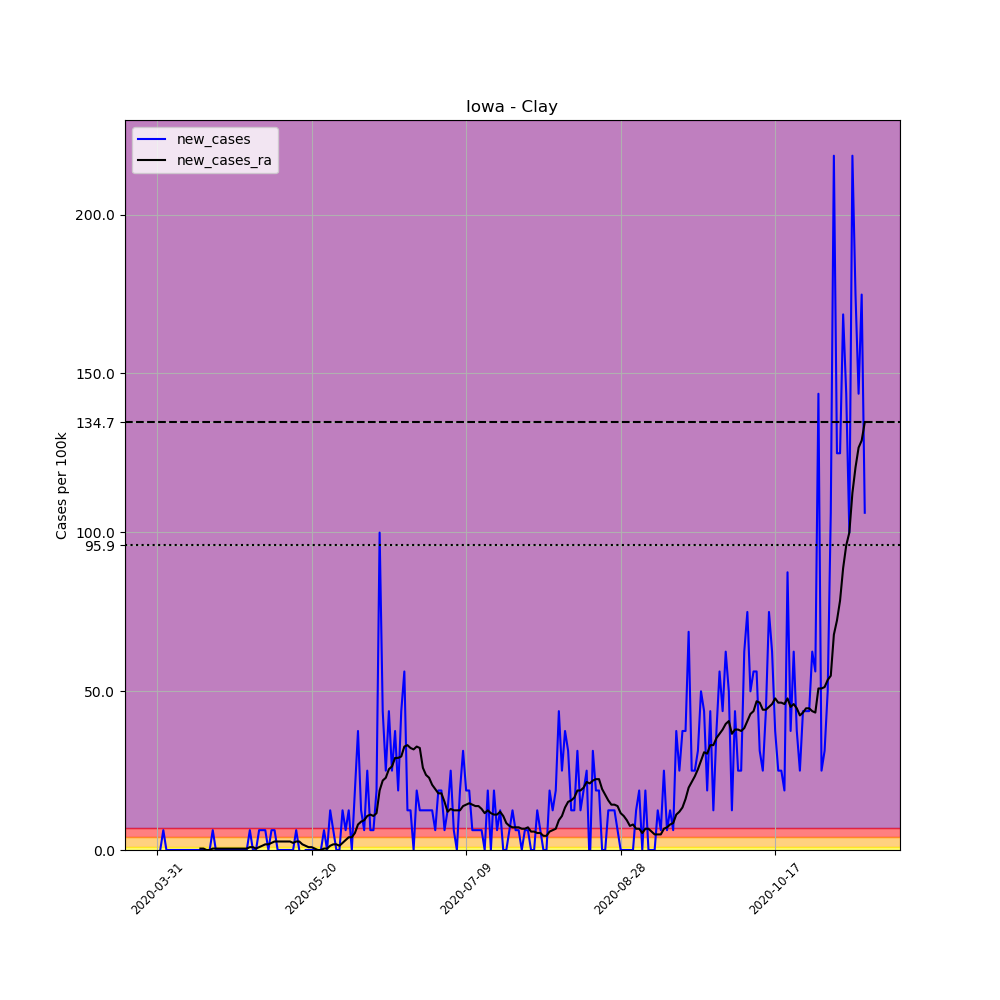

Data behind this chart, as committed beside it:
, date, county, state, fips, cases, deaths, COUNTY, STNAME, CTYNAME, POPESTIMATE2019, per_100k, new_cases, new_cases_ra
496554, 2020-03-31, Clay, Iowa, 19041, 1, 0, 41, Iowa, Clay, 16016, 6.244, , 
496555, 2020-04-01, Clay, Iowa, 19041, 1, 0, 41, Iowa, Clay, 16016, 6.244, 0.0, 
496556, 2020-04-02, Clay, Iowa, 19041, 2, 0, 41, Iowa, Clay, 16016, 12.49, 6.244, 
496557, 2020-04-03, Clay, Iowa, 19041, 2, 0, 41, Iowa, Clay, 16016, 12.49, 0.0, 
496558, 2020-04-04, Clay, Iowa, 19041, 2, 0, 41, Iowa, Clay, 16016, 12.49, 0.0, 
496559, 2020-04-05, Clay, Iowa, 19041, 2, 0, 41, Iowa, Clay, 16016, 12.49, 0.0, 
496560, 2020-04-06, Clay, Iowa, 19041, 2, 0, 41, Iowa, Clay, 16016, 12.49, 0.0, 
496561, 2020-04-07, Clay, Iowa, 19041, 2, 0, 41, Iowa, Clay, 16016, 12.49, 0.0, 
496562, 2020-04-08, Clay, Iowa, 19041, 2, 0, 41, Iowa, Clay, 16016, 12.49, 0.0, 
496563, 2020-04-09, Clay, Iowa, 19041, 2, 0, 41, Iowa, Clay, 16016, 12.49, 0.0, 
496564, 2020-04-10, Clay, Iowa, 19041, 2, 0, 41, Iowa, Clay, 16016, 12.49, 0.0, 
496565, 2020-04-11, Clay, Iowa, 19041, 2, 0, 41, Iowa, Clay, 16016, 12.49, 0.0, 
496566, 2020-04-12, Clay, Iowa, 19041, 2, 0, 41, Iowa, Clay, 16016, 12.49, 0.0, 
496567, 2020-04-13, Clay, Iowa, 19041, 2, 0, 41, Iowa, Clay, 16016, 12.49, 0.0, 
496568, 2020-04-14, Clay, Iowa, 19041, 2, 0, 41, Iowa, Clay, 16016, 12.49, 0.0, 0.446
496569, 2020-04-15, Clay, Iowa, 19041, 2, 0, 41, Iowa, Clay, 16016, 12.49, 0.0, 0.446
496570, 2020-04-16, Clay, Iowa, 19041, 2, 0, 41, Iowa, Clay, 16016, 12.49, 0.0, 0.0
496571, 2020-04-17, Clay, Iowa, 19041, 2, 0, 41, Iowa, Clay, 16016, 12.49, 0.0, 0.0
496572, 2020-04-18, Clay, Iowa, 19041, 3, 0, 41, Iowa, Clay, 16016, 18.73, 6.244, 0.446
496573, 2020-04-19, Clay, Iowa, 19041, 3, 0, 41, Iowa, Clay, 16016, 18.73, 0.0, 0.446
496574, 2020-04-20, Clay, Iowa, 19041, 3, 0, 41, Iowa, Clay, 16016, 18.73, 0.0, 0.446
496575, 2020-04-21, Clay, Iowa, 19041, 3, 0, 41, Iowa, Clay, 16016, 18.73, 0.0, 0.446
496576, 2020-04-22, Clay, Iowa, 19041, 3, 0, 41, Iowa, Clay, 16016, 18.73, 0.0, 0.446
496577, 2020-04-23, Clay, Iowa, 19041, 3, 0, 41, Iowa, Clay, 16016, 18.73, 0.0, 0.446
496578, 2020-04-24, Clay, Iowa, 19041, 3, 0, 41, Iowa, Clay, 16016, 18.73, 0.0, 0.446
496579, 2020-04-25, Clay, Iowa, 19041, 3, 0, 41, Iowa, Clay, 16016, 18.73, 0.0, 0.446
496580, 2020-04-26, Clay, Iowa, 19041, 3, 0, 41, Iowa, Clay, 16016, 18.73, 0.0, 0.446
496581, 2020-04-27, Clay, Iowa, 19041, 3, 0, 41, Iowa, Clay, 16016, 18.73, 0.0, 0.446
496582, 2020-04-28, Clay, Iowa, 19041, 3, 0, 41, Iowa, Clay, 16016, 18.73, 0.0, 0.446
496583, 2020-04-29, Clay, Iowa, 19041, 3, 0, 41, Iowa, Clay, 16016, 18.73, 0.0, 0.446
496584, 2020-04-30, Clay, Iowa, 19041, 4, 0, 41, Iowa, Clay, 16016, 24.98, 6.244, 0.892
496585, 2020-05-01, Clay, Iowa, 19041, 4, 0, 41, Iowa, Clay, 16016, 24.98, 0.0, 0.892
496586, 2020-05-02, Clay, Iowa, 19041, 4, 0, 41, Iowa, Clay, 16016, 24.98, 0.0, 0.446
496587, 2020-05-03, Clay, Iowa, 19041, 5, 0, 41, Iowa, Clay, 16016, 31.22, 6.244, 0.892
496588, 2020-05-04, Clay, Iowa, 19041, 6, 0, 41, Iowa, Clay, 16016, 37.46, 6.244, 1.338
496589, 2020-05-05, Clay, Iowa, 19041, 7, 0, 41, Iowa, Clay, 16016, 43.71, 6.244, 1.784
496590, 2020-05-06, Clay, Iowa, 19041, 7, 0, 41, Iowa, Clay, 16016, 43.71, 0.0, 1.784
496591, 2020-05-07, Clay, Iowa, 19041, 8, 0, 41, Iowa, Clay, 16016, 49.95, 6.244, 2.23
496592, 2020-05-08, Clay, Iowa, 19041, 9, 0, 41, Iowa, Clay, 16016, 56.19, 6.244, 2.676
496593, 2020-05-09, Clay, Iowa, 19041, 9, 0, 41, Iowa, Clay, 16016, 56.19, 0.0, 2.676
496594, 2020-05-10, Clay, Iowa, 19041, 9, 0, 41, Iowa, Clay, 16016, 56.19, 0.0, 2.676
496595, 2020-05-11, Clay, Iowa, 19041, 9, 0, 41, Iowa, Clay, 16016, 56.19, 0.0, 2.676
496596, 2020-05-12, Clay, Iowa, 19041, 9, 0, 41, Iowa, Clay, 16016, 56.19, 0.0, 2.676
496597, 2020-05-13, Clay, Iowa, 19041, 9, 0, 41, Iowa, Clay, 16016, 56.19, 0.0, 2.676
496598, 2020-05-14, Clay, Iowa, 19041, 9, 0, 41, Iowa, Clay, 16016, 56.19, 0.0, 2.23
496599, 2020-05-15, Clay, Iowa, 19041, 10, 0, 41, Iowa, Clay, 16016, 62.44, 6.244, 2.676
496600, 2020-05-16, Clay, Iowa, 19041, 10, 0, 41, Iowa, Clay, 16016, 62.44, 0.0, 2.676
496601, 2020-05-17, Clay, Iowa, 19041, 9, 0, 41, Iowa, Clay, 16016, 56.19, -6.244, 1.784
496602, 2020-05-18, Clay, Iowa, 19041, 9, 0, 41, Iowa, Clay, 16016, 56.19, 0.0, 1.338
496603, 2020-05-19, Clay, Iowa, 19041, 9, 0, 41, Iowa, Clay, 16016, 56.19, 0.0, 0.892
496604, 2020-05-20, Clay, Iowa, 19041, 9, 0, 41, Iowa, Clay, 16016, 56.19, 0.0, 0.892
496605, 2020-05-21, Clay, Iowa, 19041, 9, 0, 41, Iowa, Clay, 16016, 56.19, 0.0, 0.446
496606, 2020-05-22, Clay, Iowa, 19041, 9, 0, 41, Iowa, Clay, 16016, 56.19, 0.0, 2.5376526277146434e-16
496607, 2020-05-23, Clay, Iowa, 19041, 9, 0, 41, Iowa, Clay, 16016, 56.19, 0.0, 2.5376526277146434e-16
496608, 2020-05-24, Clay, Iowa, 19041, 10, 0, 41, Iowa, Clay, 16016, 62.44, 6.244, 0.446
496609, 2020-05-25, Clay, Iowa, 19041, 10, 0, 41, Iowa, Clay, 16016, 62.44, 0.0, 0.446
496610, 2020-05-26, Clay, Iowa, 19041, 12, 0, 41, Iowa, Clay, 16016, 74.93, 12.49, 1.338
496611, 2020-05-27, Clay, Iowa, 19041, 13, 0, 41, Iowa, Clay, 16016, 81.17, 6.244, 1.784
496612, 2020-05-28, Clay, Iowa, 19041, 13, 0, 41, Iowa, Clay, 16016, 81.17, 0.0, 1.784
496613, 2020-05-29, Clay, Iowa, 19041, 13, 0, 41, Iowa, Clay, 16016, 81.17, 0.0, 1.338
... 170 more rows
